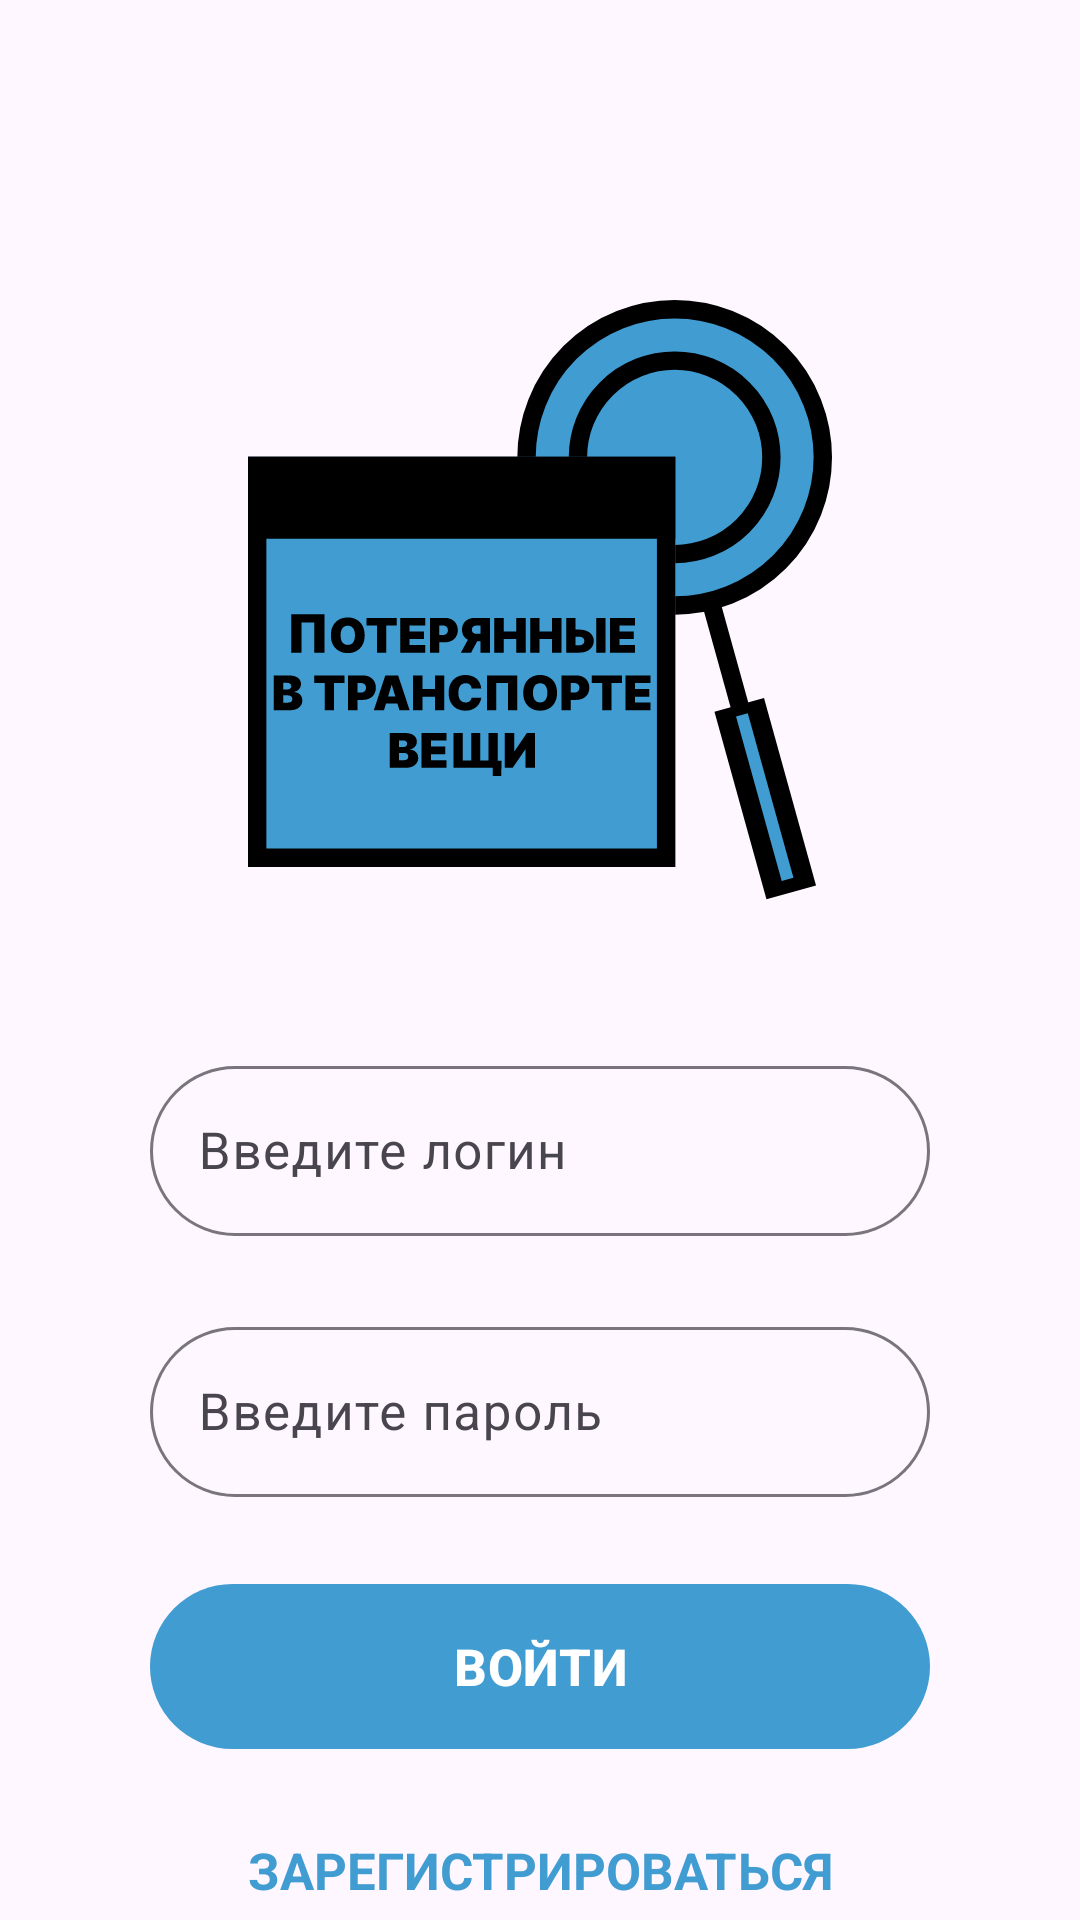

Android layout source for this screen:
<!-- AndroidManifest.xml: application theme Theme.ForgotInTransport -->
<!-- res/layout/fragment_authorization.xml -->
<?xml version="1.0" encoding="utf-8"?>
<androidx.constraintlayout.widget.ConstraintLayout xmlns:android="http://schemas.android.com/apk/res/android"
    xmlns:app="http://schemas.android.com/apk/res-auto"
    android:layout_height="match_parent"
    android:layout_width="match_parent"
    xmlns:tools="http://schemas.android.com/tools"
    tools:context=".ui.fragments.AuthorizationFragment">

    <ImageView
        android:id="@+id/logoTextView"
        android:src="@drawable/authorization_logo"
        android:contentDescription="@null"
        android:layout_height="200dp"
        android:layout_width="200dp"
        android:layout_marginTop="100dp"
        app:layout_constraintTop_toTopOf="parent"
        app:layout_constraintStart_toStartOf="parent"
        app:layout_constraintEnd_toEndOf="parent" />

    <com.google.android.material.textfield.TextInputLayout
        android:id="@+id/loginTextInputLayout"
        android:layout_height="wrap_content"
        android:layout_width="match_parent"
        android:layout_margin="50dp"
        app:layout_constraintTop_toBottomOf="@id/logoTextView"
        app:layout_constraintStart_toStartOf="parent"
        app:layout_constraintEnd_toEndOf="parent"
        app:boxCornerRadiusBottomEnd="50dp"
        app:boxCornerRadiusBottomStart="50dp"
        app:boxCornerRadiusTopEnd="50dp"
        app:boxCornerRadiusTopStart="50dp">
        <com.google.android.material.textfield.TextInputEditText
            android:id="@+id/input_login"
            android:layout_height="wrap_content"
            android:layout_width="match_parent"
            android:inputType="text"
            android:hint="@string/hint_login"
            android:textSize="17sp"
            android:maxLines="1" />
    </com.google.android.material.textfield.TextInputLayout>

    <com.google.android.material.textfield.TextInputLayout
        android:id="@+id/passwordTextInputLayout"
        android:layout_height="wrap_content"
        android:layout_width="match_parent"
        app:layout_constraintTop_toBottomOf="@id/loginTextInputLayout"
        app:layout_constraintStart_toStartOf="parent"
        app:layout_constraintEnd_toEndOf="parent"
        android:layout_marginTop="25dp"
        android:layout_marginEnd="50dp"
        android:layout_marginStart="50dp"
        app:boxCornerRadiusBottomEnd="50dp"
        app:boxCornerRadiusBottomStart="50dp"
        app:boxCornerRadiusTopEnd="50dp"
        app:boxCornerRadiusTopStart="50dp">
        <com.google.android.material.textfield.TextInputEditText
            android:id="@+id/input_password"
            android:layout_width="match_parent"
            android:layout_height="wrap_content"
            android:inputType="textPassword"
            android:hint="@string/hint_password"
            android:textSize="17sp"
            android:maxLines="1" />
    </com.google.android.material.textfield.TextInputLayout>

    <com.google.android.material.button.MaterialButton
        android:id="@+id/btn_log_in"
        android:layout_height="63dp"
        android:layout_width="match_parent"
        app:layout_constraintTop_toBottomOf="@id/passwordTextInputLayout"
        app:layout_constraintStart_toStartOf="parent"
        app:layout_constraintEnd_toEndOf="parent"
        android:layout_marginTop="25dp"
        android:layout_marginEnd="50dp"
        android:layout_marginStart="50dp"
        android:textAllCaps="true"
        android:text="@string/btn_log_in_text"
        android:textStyle="bold"
        app:cornerRadius="50dp"
        android:textSize="17sp">
    </com.google.android.material.button.MaterialButton>

    <com.google.android.material.textview.MaterialTextView
        android:id="@+id/btn_sign_up"
        android:layout_height="wrap_content"
        android:layout_width="wrap_content"
        app:layout_constraintTop_toBottomOf="@id/btn_log_in"
        app:layout_constraintStart_toStartOf="parent"
        app:layout_constraintEnd_toEndOf="parent"
        android:layout_marginTop="25dp"
        android:textAllCaps="true"
        android:textStyle="bold"
        android:textColor="@color/mainColor"
        android:text="@string/btn_sing_up_text"
        app:cornerRadius="50dp"
        android:textSize="17sp" >
    </com.google.android.material.textview.MaterialTextView>

    <com.google.android.material.textview.MaterialTextView
        android:id="@+id/btn_log_in_as_admin"
        android:layout_height="wrap_content"
        android:layout_width="wrap_content"
        app:layout_constraintTop_toBottomOf="@id/btn_sign_up"
        app:layout_constraintStart_toStartOf="parent"
        app:layout_constraintEnd_toEndOf="parent"
        android:layout_marginTop="25dp"
        android:textAllCaps="true"
        android:textColor="@color/mainColor"
        android:text="@string/btn_log_in_as_admin_text"
        app:cornerRadius="50dp"
        android:textSize="17sp" >
    </com.google.android.material.textview.MaterialTextView>




</androidx.constraintlayout.widget.ConstraintLayout>
<!-- resources referenced by this layout -->
<resources>
  <color name="mainColor">#409CD1</color>
  <!-- drawable authorization_logo: vector/xml drawable (drawable, 12640 chars, omitted) -->
  <string name="btn_log_in_as_admin_text">Войти как администратор</string>
  <string name="btn_log_in_text">Войти</string>
  <string name="btn_sing_up_text">Зарегистрироваться</string>
  <string name="hint_login">Введите логин</string>
  <string name="hint_password">Введите пароль</string>
  <style name="Theme.ForgotInTransport" parent="Base.Theme.ForgotInTransport">
  
      </style>
  <style name="Base.Theme.ForgotInTransport" parent="Theme.Material3.DayNight.NoActionBar">
          
           <item name="colorPrimary">@color/mainColor</item>
  
      </style>
</resources>
